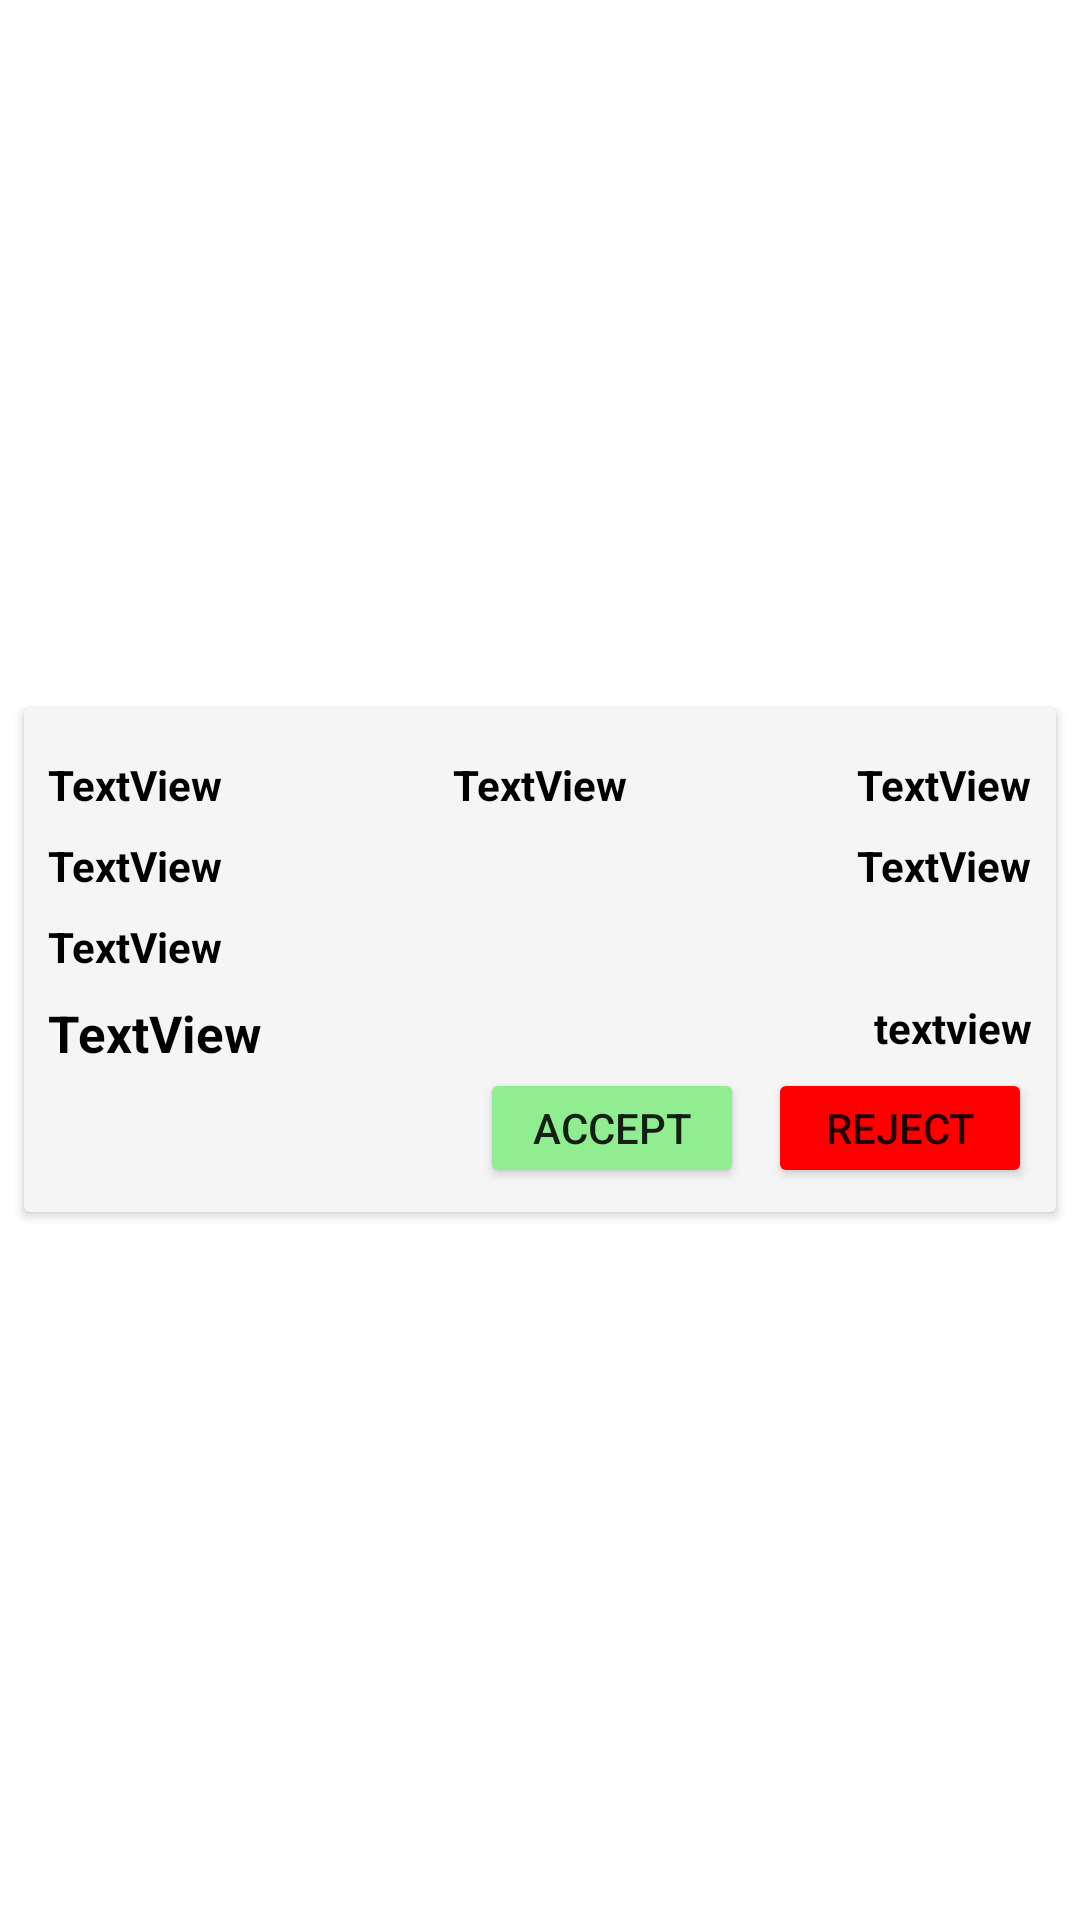

The Android layout XML behind this screen, and the referenced resources:
<!-- AndroidManifest.xml: application theme Theme.TalathiApp -->
<!-- res/layout/inbox_item.xml -->
<?xml version="1.0" encoding="utf-8"?>
<androidx.constraintlayout.widget.ConstraintLayout xmlns:android="http://schemas.android.com/apk/res/android"
    xmlns:app="http://schemas.android.com/apk/res-auto"
    xmlns:tools="http://schemas.android.com/tools"
    android:layout_width="match_parent"
    android:layout_height="wrap_content">

    <androidx.cardview.widget.CardView
        android:id="@+id/inboxesCard"
        android:layout_width="match_parent"
        android:layout_height="wrap_content"
        android:layout_marginStart="8dp"
        android:layout_marginTop="8dp"
        android:layout_marginEnd="8dp"
        android:layout_marginBottom="8dp"
        android:backgroundTint="@color/grey"
        app:layout_constraintBottom_toBottomOf="parent"
        app:layout_constraintEnd_toEndOf="parent"
        app:layout_constraintStart_toStartOf="parent"
        app:layout_constraintTop_toTopOf="parent" >

        <androidx.constraintlayout.widget.ConstraintLayout
            android:layout_width="match_parent"
            android:layout_height="match_parent">

            <TextView
                android:id="@+id/txtInGid"
                android:layout_width="wrap_content"
                android:layout_height="wrap_content"
                android:layout_marginStart="8dp"
                android:layout_marginTop="16dp"
                android:text="TextView"
                android:textColor="@color/black"
                android:textStyle="bold"
                app:layout_constraintStart_toStartOf="parent"
                app:layout_constraintTop_toTopOf="parent" />

            <TextView
                android:id="@+id/txtInDate"
                android:layout_width="wrap_content"
                android:layout_height="wrap_content"
                android:layout_marginTop="16dp"
                android:layout_marginEnd="8dp"
                android:text="TextView"
                android:textColor="@color/black"
                android:textStyle="bold"
                app:layout_constraintEnd_toEndOf="parent"
                app:layout_constraintTop_toTopOf="parent" />

            <TextView
                android:id="@+id/txtInCertName"
                android:layout_width="wrap_content"
                android:layout_height="wrap_content"
                android:layout_marginStart="8dp"
                android:layout_marginTop="8dp"
                android:text="TextView"
                android:textColor="@color/black"
                android:textStyle="bold"
                app:layout_constraintStart_toStartOf="parent"
                app:layout_constraintTop_toBottomOf="@+id/txtInGid" />

            <TextView
                android:id="@+id/txtInUname"
                android:layout_width="wrap_content"
                android:layout_height="wrap_content"
                android:layout_marginStart="8dp"
                android:layout_marginTop="8dp"
                android:text="TextView"
                android:textColor="@color/black"
                android:textStyle="bold"
                app:layout_constraintStart_toStartOf="parent"
                app:layout_constraintTop_toBottomOf="@+id/txtInCertName" />

            <TextView
                android:id="@+id/txtInGcode"
                android:layout_width="wrap_content"
                android:layout_height="wrap_content"
                android:layout_marginTop="16dp"
                android:text="TextView"
                android:textColor="@color/black"
                android:textStyle="bold"
                app:layout_constraintEnd_toStartOf="@+id/txtInDate"
                app:layout_constraintStart_toEndOf="@+id/txtInGid"
                app:layout_constraintTop_toTopOf="parent" />

            <TextView
                android:id="@+id/txtInAppId"
                android:layout_width="wrap_content"
                android:layout_height="wrap_content"
                android:layout_marginTop="8dp"
                android:layout_marginEnd="8dp"
                android:text="TextView"
                android:textColor="@color/black"
                android:textStyle="bold"
                app:layout_constraintEnd_toEndOf="parent"
                app:layout_constraintTop_toBottomOf="@+id/txtInDate" />

            <Button
                android:id="@+id/btnInAccept"
                android:layout_width="wrap_content"
                android:layout_height="40dp"
                android:layout_marginTop="4dp"
                android:layout_marginEnd="8dp"
                android:layout_marginBottom="8dp"
                android:backgroundTint="@color/green"
                android:text="Accept"
                app:layout_constraintBottom_toBottomOf="parent"
                app:layout_constraintEnd_toStartOf="@+id/btnInReject"
                app:layout_constraintTop_toBottomOf="@+id/txtInServiceNo" />

            <TextView
                android:id="@+id/txtInServiceNo"
                android:layout_width="wrap_content"
                android:layout_height="wrap_content"
                android:layout_marginTop="8dp"
                android:layout_marginEnd="8dp"
                android:text="textview"
                android:textColor="@color/black"
                android:textStyle="bold"
                app:layout_constraintEnd_toEndOf="parent"
                app:layout_constraintTop_toBottomOf="@+id/txtInUname" />

            <Button
                android:id="@+id/btnInReject"
                android:layout_width="wrap_content"
                android:layout_height="40dp"
                android:layout_marginEnd="8dp"
                android:layout_marginBottom="8dp"
                android:backgroundTint="@color/red"
                android:text="Reject"
                app:layout_constraintBottom_toBottomOf="parent"
                app:layout_constraintEnd_toEndOf="parent" />

            <TextView
                android:id="@+id/txtIncome"
                android:layout_width="wrap_content"
                android:layout_height="wrap_content"
                android:layout_marginStart="8dp"
                android:layout_marginTop="8dp"
                android:text="TextView"
                android:textColor="@color/black"
                android:textSize="17dp"
                android:textStyle="bold"
                app:layout_constraintStart_toStartOf="parent"
                app:layout_constraintTop_toBottomOf="@+id/txtInUname" />
        </androidx.constraintlayout.widget.ConstraintLayout>
    </androidx.cardview.widget.CardView>
</androidx.constraintlayout.widget.ConstraintLayout>
<!-- resources referenced by this layout -->
<resources>
  <color name="black">#FF000000</color>
  <color name="green">#90EE90</color>
  <color name="grey">#F5F5F5</color>
  <color name="red">#FF0000</color>
  <style name="Theme.TalathiApp" parent="Theme.MaterialComponents.Light.DarkActionBar">
          
          <item name="colorPrimary">@color/purple_500</item>
          <item name="colorPrimaryVariant">@color/purple_700</item>
          <item name="colorOnPrimary">@color/white</item>
          
          <item name="colorSecondary">@color/teal_200</item>
          <item name="colorSecondaryVariant">@color/teal_700</item>
          <item name="colorOnSecondary">@color/black</item>
          
          <item name="android:statusBarColor" tools:targetApi="l">?attr/colorPrimaryVariant</item>
          
      </style>
  <color name="purple_500">#FF6200EE</color>
  <color name="purple_700">#FF3700B3</color>
  <color name="white">#FFFFFFFF</color>
  <color name="teal_200">#FF03DAC5</color>
  <color name="teal_700">#FF018786</color>
</resources>
